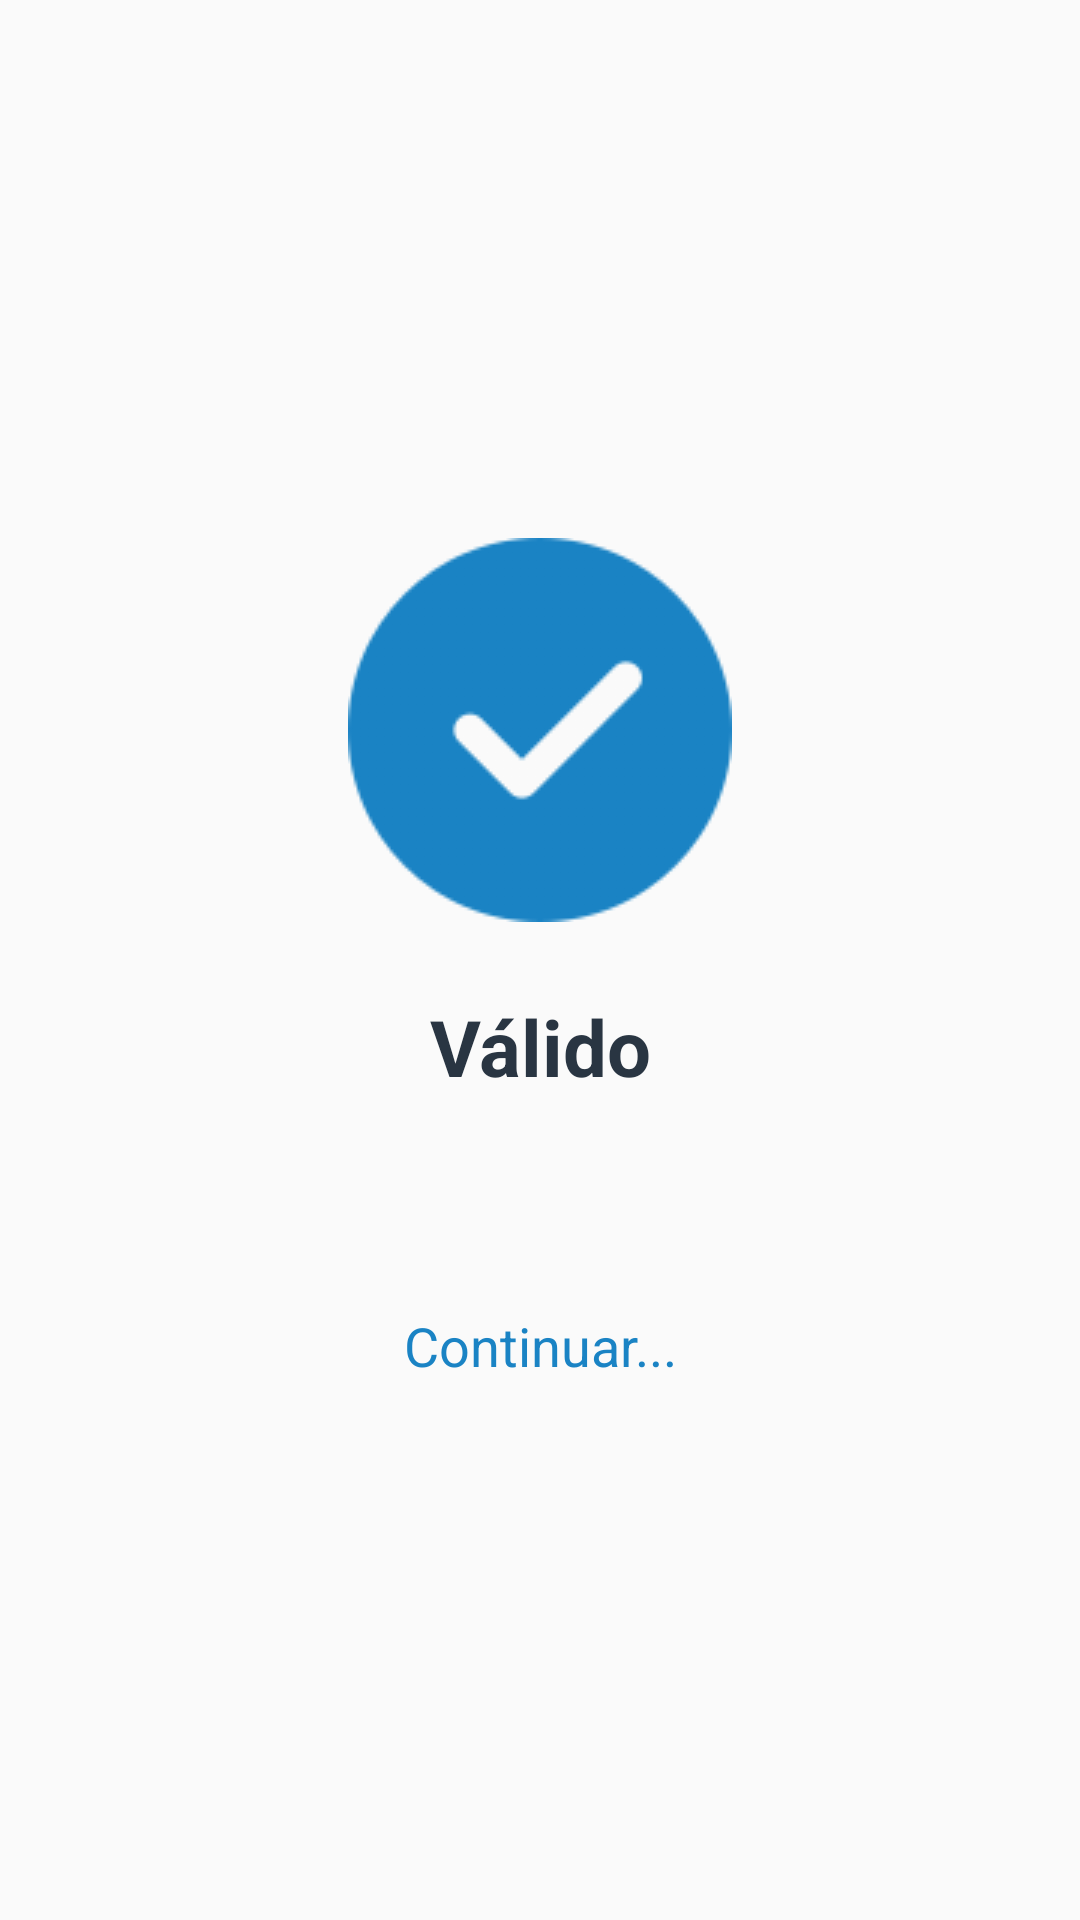

Here is an Android app screen rendered from its layout file. Give the layout XML and the strings, colors and styles it references.
<!-- AndroidManifest.xml: activity theme AppTheme.NoActionBar -->
<!-- res/layout/activity_respuesta.xml -->
<?xml version="1.0" encoding="utf-8"?>
<LinearLayout xmlns:android="http://schemas.android.com/apk/res/android"
    android:layout_width="match_parent"
    android:layout_height="match_parent"
    android:orientation="vertical">

    <LinearLayout
        android:id="@+id/TabEscaner"
        android:layout_width="match_parent"
        android:layout_height="match_parent"
        android:gravity="center_horizontal|center_vertical"
        android:orientation="vertical">

        <ImageView
            android:id="@+id/img_resultado"
            android:layout_width="match_parent"
            android:layout_height="wrap_content"
            android:scaleType="center"
            android:src="@drawable/document_check" />

        <TextView
            android:id="@+id/texto_principal"
            android:layout_width="match_parent"
            android:layout_height="wrap_content"
            android:text="@string/result_valido"
            android:textAlignment="center"
            android:textColor="#293542"
            android:layout_marginTop="24dp"
            android:textStyle="bold"
            android:textSize="26dp" />

        <TextView
            android:id="@+id/txt_continuar"
            android:layout_width="match_parent"
            android:layout_height="wrap_content"
            android:text="@string/result_continuar"
            android:textAlignment="center"
            android:textColor="#1A83C4"
            android:layout_marginTop="70dp"
            android:textSize="18dp" />

    </LinearLayout>

</LinearLayout>
<!-- resources referenced by this layout -->
<resources>
  <!-- drawable document_check: png bitmap (drawable, 6770 bytes) -->
  <string name="result_continuar">Continuar...</string>
  <string name="result_valido">Válido</string>
  <style name="AppTheme.NoActionBar">
          <item name="windowActionBar">false</item>
          <item name="windowNoTitle">true</item>
          <item name="android:windowFullscreen">false</item>
      </style>
</resources>
